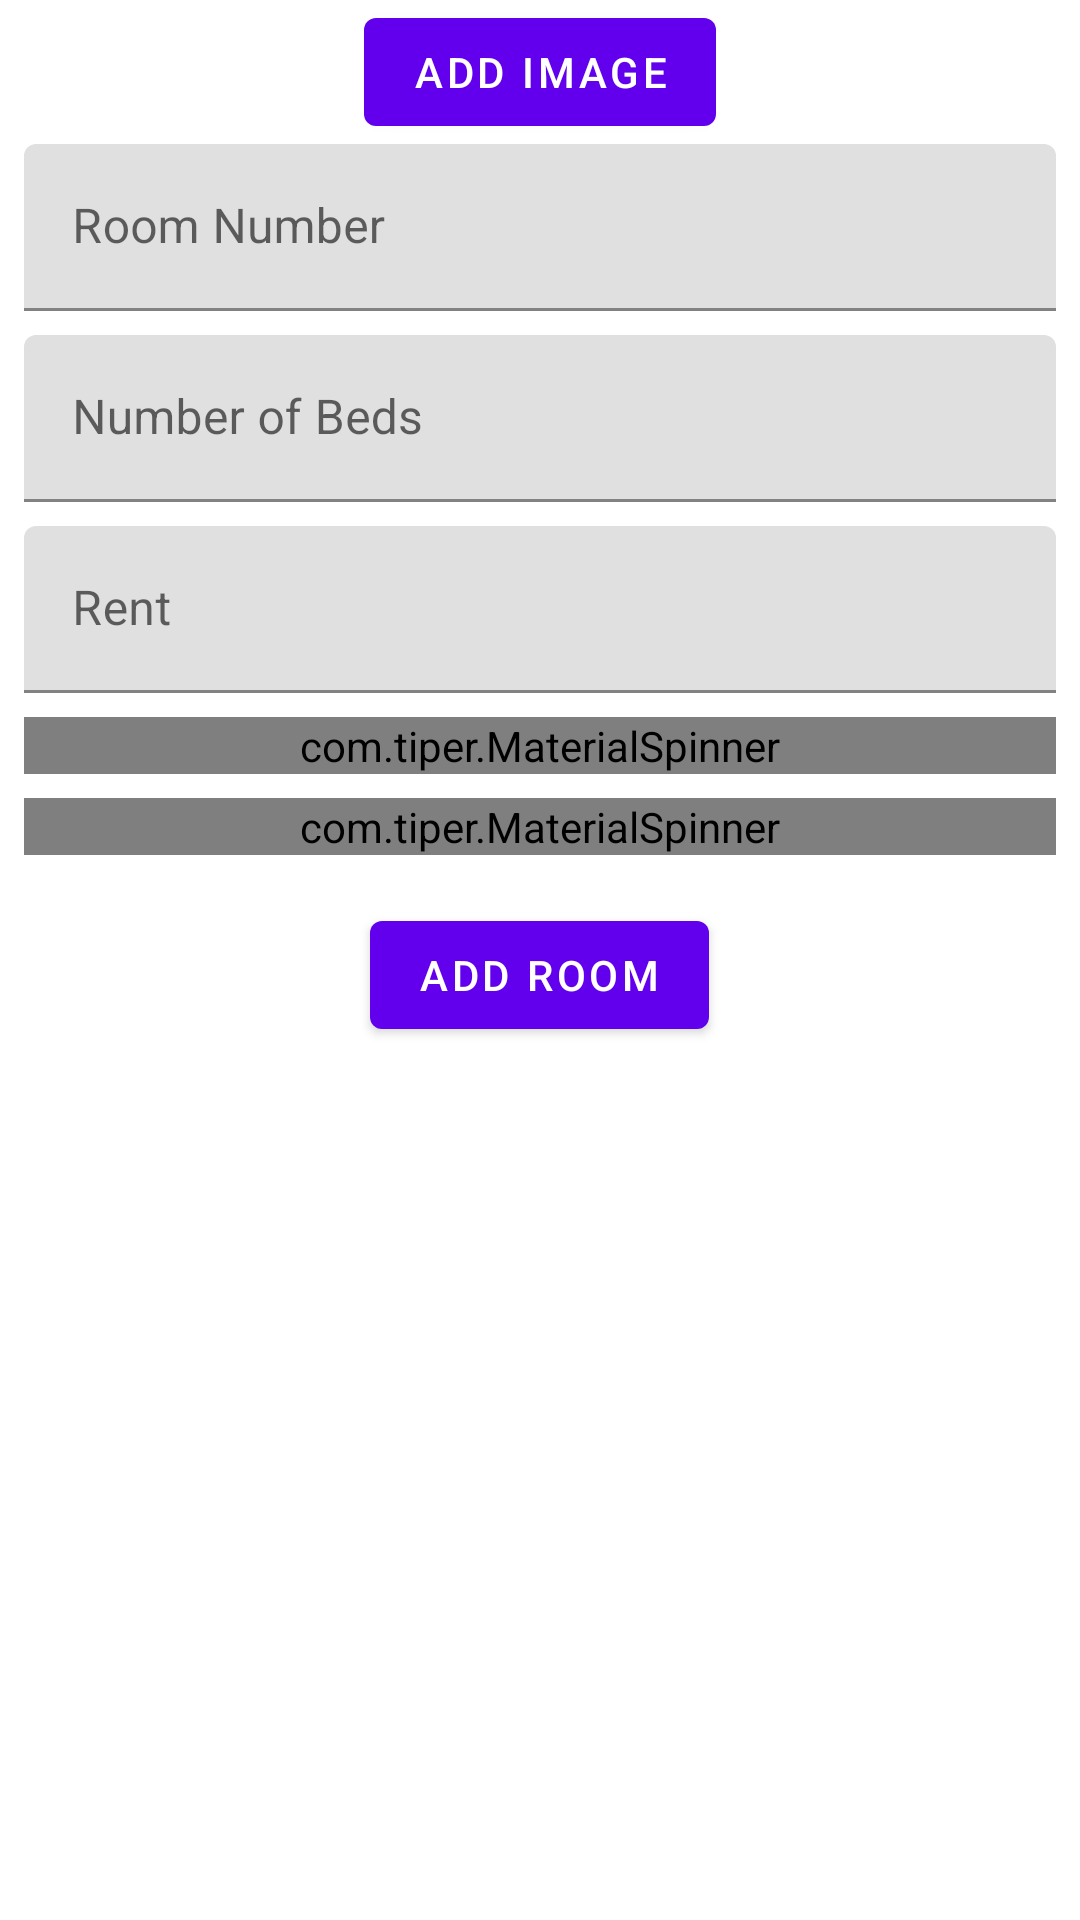

Layout XML and referenced resources for this Android screen:
<!-- AndroidManifest.xml: application theme AppTheme -->
<!-- res/layout/fragment_add_room_dialog.xml -->
<?xml version="1.0" encoding="utf-8"?>
<layout xmlns:android="http://schemas.android.com/apk/res/android"
    xmlns:app="http://schemas.android.com/apk/res-auto">

    <data>
        <variable
            name="viewModel"
            type="com.fyp.hotelmanagementsystem.ui.add_room.AddRoomViewModel" />
    </data>

    <ScrollView
        android:layout_width="match_parent"
        android:layout_height="match_parent">

        <LinearLayout
            android:layout_width="match_parent"
            android:layout_height="wrap_content"
            android:orientation="vertical"
            android:scrollbars="vertical"
            android:layout_marginStart="8dp"
            android:layout_marginEnd="8dp" >

            <androidx.appcompat.widget.AppCompatImageView
                android:id="@+id/view_gallery_image"
                android:layout_width="match_parent"
                android:layout_height="wrap_content" />

            <com.google.android.material.button.MaterialButton
                android:id="@+id/add_image"
                android:layout_width="wrap_content"
                android:layout_height="wrap_content"
                app:icon="@drawable/ic_add_a_photo_black_24dp"
                android:text="Add Image"
                android:layout_gravity="center_horizontal"/>

            <com.google.android.material.textfield.TextInputLayout
                android:id="@+id/room_numberText"
                android:layout_width="match_parent"
                android:layout_height="wrap_content"
                android:hint="@string/room_number">

                <com.google.android.material.textfield.TextInputEditText
                    android:id="@+id/room_number"
                    android:layout_width="match_parent"
                    android:layout_height="wrap_content"
                    android:inputType="numberDecimal" />

            </com.google.android.material.textfield.TextInputLayout>

            <com.google.android.material.textfield.TextInputLayout
                android:id="@+id/number_of_beds_TextField"
                android:layout_width="match_parent"
                android:layout_height="wrap_content"
                android:layout_marginTop="8dp"
                android:hint="Number of Beds">

                <com.google.android.material.textfield.TextInputEditText
                    android:id="@+id/number_of_beds"
                    android:layout_width="match_parent"
                    android:layout_height="wrap_content"
                    android:inputType="numberDecimal" />

            </com.google.android.material.textfield.TextInputLayout>

            <com.google.android.material.textfield.TextInputLayout
                android:id="@+id/rent_TextField"
                android:layout_width="match_parent"
                android:layout_height="wrap_content"
                android:layout_marginTop="8dp"
                android:hint="Rent">

                <com.google.android.material.textfield.TextInputEditText
                    android:id="@+id/rent"
                    android:layout_width="match_parent"
                    android:layout_height="wrap_content"
                    android:inputType="number" />

            </com.google.android.material.textfield.TextInputLayout>

            <com.tiper.MaterialSpinner
                android:id="@+id/internet_availability"
                android:layout_width="match_parent"
                android:layout_height="wrap_content"
                android:layout_marginTop="8dp"
                android:hint="Internet Availability"
                android:entries="@array/availability"/>

            <com.tiper.MaterialSpinner
                android:id="@+id/status"
                android:layout_width="match_parent"
                android:layout_height="wrap_content"
                android:layout_marginTop="8dp"
                android:hint="Room Status"
                android:entries="@array/room_status" />

            <com.google.android.material.button.MaterialButton
                android:id="@+id/add_room_btn"
                android:layout_width="wrap_content"
                android:layout_height="wrap_content"
                android:layout_marginTop="16dp"
                android:layout_gravity="center_horizontal"
                android:text="@string/add_room"
                app:icon="@drawable/ic_add_black_24dp" />

        </LinearLayout>
    </ScrollView>
</layout>
<!-- resources referenced by this layout -->
<resources>
  <string-array name="availability">
          <item>Available</item>
          <item>Not Available</item>
      </string-array>
  <string-array name="room_status">
          <item>Available</item>
          <item>Not Available</item>
          <item>Checked In</item>
          <item>Checked Out</item>
      </string-array>
  <string name="add_room">Add Room</string>
  <string name="room_number">Room Number</string>
  <style name="AppTheme" parent="Theme.MaterialComponents.Light.DarkActionBar">
          
          <item name="colorPrimary">@color/colorPrimary</item>
          <item name="colorPrimaryDark">@color/colorPrimaryDark</item>
          <item name="colorAccent">@color/colorAccent</item>
      </style>
  <!-- not gathered from this repository: default colours our renderer supplied (Android Studio template values) -->
  <color name="colorPrimary">#FF6200EE</color>
  <color name="colorPrimaryDark">#FF3700B3</color>
  <color name="colorAccent">#FF03DAC5</color>
</resources>
